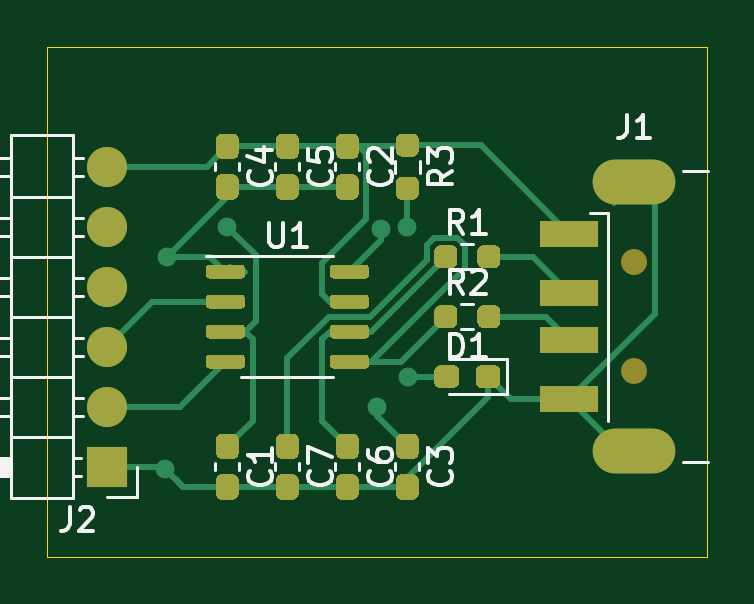
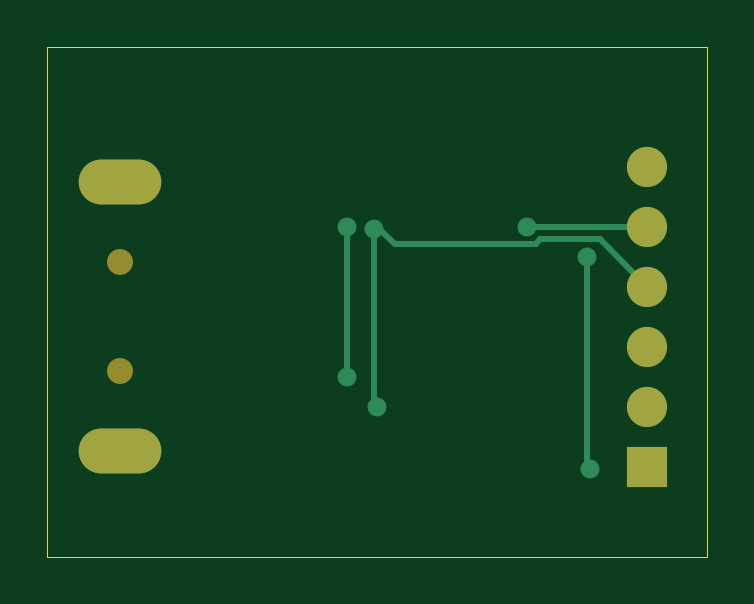
Circuit board: 9 layer files. Board 27.9 x 21.6 mm.
- bottom_copper: HT42B534USB2UART-B_Cu.gbr (2215 bytes)
- bottom_mask: HT42B534USB2UART-B_Mask.gbr (881 bytes)
- paste: HT42B534USB2UART-B_Paste.gbr (479 bytes)
- bottom_silk: HT42B534USB2UART-B_SilkS.gbr (480 bytes)
- outline: HT42B534USB2UART-Edge_Cuts.gbr (753 bytes)
- top_copper: HT42B534USB2UART-F_Cu.gbr (18366 bytes)
- top_mask: HT42B534USB2UART-F_Mask.gbr (11084 bytes)
- paste: HT42B534USB2UART-F_Paste.gbr (10699 bytes)
- top_silk: HT42B534USB2UART-F_SilkS.gbr (12458 bytes)

=== bottom_copper: HT42B534USB2UART-B_Cu.gbr ===
%TF.GenerationSoftware,KiCad,Pcbnew,(5.1.8-0-10_14)*%
%TF.CreationDate,2020-12-28T00:44:22+08:00*%
%TF.ProjectId,HT42B534USB2UART,48543432-4235-4333-9455-534232554152,rev?*%
%TF.SameCoordinates,Original*%
%TF.FileFunction,Copper,L2,Bot*%
%TF.FilePolarity,Positive*%
%FSLAX46Y46*%
G04 Gerber Fmt 4.6, Leading zero omitted, Abs format (unit mm)*
G04 Created by KiCad (PCBNEW (5.1.8-0-10_14)) date 2020-12-28 00:44:22*
%MOMM*%
%LPD*%
G01*
G04 APERTURE LIST*
%TA.AperFunction,ComponentPad*%
%ADD10O,3.500000X1.900000*%
%TD*%
%TA.AperFunction,ComponentPad*%
%ADD11O,1.700000X1.700000*%
%TD*%
%TA.AperFunction,ComponentPad*%
%ADD12R,1.700000X1.700000*%
%TD*%
%TA.AperFunction,ViaPad*%
%ADD13C,0.800000*%
%TD*%
%TA.AperFunction,Conductor*%
%ADD14C,0.250000*%
%TD*%
G04 APERTURE END LIST*
D10*
%TO.P,J1,5*%
%TO.N,GND*%
X93430000Y-95870000D03*
X93430000Y-84470000D03*
%TD*%
D11*
%TO.P,J2,6*%
%TO.N,VDD*%
X71120000Y-83820000D03*
%TO.P,J2,5*%
%TO.N,VDDA*%
X71120000Y-86360000D03*
%TO.P,J2,4*%
%TO.N,/V33O*%
X71120000Y-88900000D03*
%TO.P,J2,3*%
%TO.N,/TX*%
X71120000Y-91440000D03*
%TO.P,J2,2*%
%TO.N,/RX*%
X71120000Y-93980000D03*
D12*
%TO.P,J2,1*%
%TO.N,GND*%
X71120000Y-96520000D03*
%TD*%
D13*
%TO.N,GND*%
X73561501Y-96618499D03*
X73660000Y-87630000D03*
%TO.N,VDDA*%
X76200000Y-86360000D03*
%TO.N,/V33O*%
X82687123Y-86449505D03*
X82550000Y-93980000D03*
%TO.N,Net-(D1-Pad2)*%
X83820000Y-86360000D03*
X83832819Y-92739335D03*
%TD*%
D14*
%TO.N,GND*%
X73660000Y-87630000D02*
X73660000Y-96520000D01*
%TO.N,VDDA*%
X71120000Y-86360000D02*
X73660000Y-86360000D01*
X73660000Y-86360000D02*
X76200000Y-86360000D01*
X76200000Y-86360000D02*
X76200000Y-86360000D01*
%TO.N,/V33O*%
X73115001Y-86904999D02*
X75671997Y-86904999D01*
X71120000Y-88900000D02*
X73115001Y-86904999D01*
X75851999Y-87085001D02*
X81824999Y-87085001D01*
X75671997Y-86904999D02*
X75851999Y-87085001D01*
X81824999Y-87085001D02*
X82550000Y-86360000D01*
X82639505Y-86449505D02*
X82687123Y-86449505D01*
X82550000Y-86360000D02*
X82639505Y-86449505D01*
X82687123Y-93842877D02*
X82550000Y-93980000D01*
X82687123Y-86449505D02*
X82687123Y-93842877D01*
%TO.N,Net-(D1-Pad2)*%
X83820000Y-92726516D02*
X83832819Y-92739335D01*
X83820000Y-86360000D02*
X83820000Y-92726516D01*
%TD*%
M02*

=== bottom_mask: HT42B534USB2UART-B_Mask.gbr ===
%TF.GenerationSoftware,KiCad,Pcbnew,(5.1.8-0-10_14)*%
%TF.CreationDate,2020-12-28T00:44:22+08:00*%
%TF.ProjectId,HT42B534USB2UART,48543432-4235-4333-9455-534232554152,rev?*%
%TF.SameCoordinates,Original*%
%TF.FileFunction,Soldermask,Bot*%
%TF.FilePolarity,Negative*%
%FSLAX46Y46*%
G04 Gerber Fmt 4.6, Leading zero omitted, Abs format (unit mm)*
G04 Created by KiCad (PCBNEW (5.1.8-0-10_14)) date 2020-12-28 00:44:22*
%MOMM*%
%LPD*%
G01*
G04 APERTURE LIST*
%ADD10C,1.100000*%
%ADD11O,3.500000X1.900000*%
%ADD12O,1.700000X1.700000*%
%ADD13R,1.700000X1.700000*%
G04 APERTURE END LIST*
D10*
%TO.C,J1*%
X93430000Y-92470000D03*
X93430000Y-87870000D03*
D11*
X93430000Y-95870000D03*
X93430000Y-84470000D03*
%TD*%
D12*
%TO.C,J2*%
X71120000Y-83820000D03*
X71120000Y-86360000D03*
X71120000Y-88900000D03*
X71120000Y-91440000D03*
X71120000Y-93980000D03*
D13*
X71120000Y-96520000D03*
%TD*%
M02*

=== paste: HT42B534USB2UART-B_Paste.gbr ===
%TF.GenerationSoftware,KiCad,Pcbnew,(5.1.8-0-10_14)*%
%TF.CreationDate,2020-12-28T00:44:22+08:00*%
%TF.ProjectId,HT42B534USB2UART,48543432-4235-4333-9455-534232554152,rev?*%
%TF.SameCoordinates,Original*%
%TF.FileFunction,Paste,Bot*%
%TF.FilePolarity,Positive*%
%FSLAX46Y46*%
G04 Gerber Fmt 4.6, Leading zero omitted, Abs format (unit mm)*
G04 Created by KiCad (PCBNEW (5.1.8-0-10_14)) date 2020-12-28 00:44:22*
%MOMM*%
%LPD*%
G01*
G04 APERTURE LIST*
G04 APERTURE END LIST*
M02*

=== bottom_silk: HT42B534USB2UART-B_SilkS.gbr ===
%TF.GenerationSoftware,KiCad,Pcbnew,(5.1.8-0-10_14)*%
%TF.CreationDate,2020-12-28T00:44:22+08:00*%
%TF.ProjectId,HT42B534USB2UART,48543432-4235-4333-9455-534232554152,rev?*%
%TF.SameCoordinates,Original*%
%TF.FileFunction,Legend,Bot*%
%TF.FilePolarity,Positive*%
%FSLAX46Y46*%
G04 Gerber Fmt 4.6, Leading zero omitted, Abs format (unit mm)*
G04 Created by KiCad (PCBNEW (5.1.8-0-10_14)) date 2020-12-28 00:44:22*
%MOMM*%
%LPD*%
G01*
G04 APERTURE LIST*
G04 APERTURE END LIST*
M02*

=== outline: HT42B534USB2UART-Edge_Cuts.gbr ===
%TF.GenerationSoftware,KiCad,Pcbnew,(5.1.8-0-10_14)*%
%TF.CreationDate,2020-12-28T00:44:22+08:00*%
%TF.ProjectId,HT42B534USB2UART,48543432-4235-4333-9455-534232554152,rev?*%
%TF.SameCoordinates,Original*%
%TF.FileFunction,Profile,NP*%
%FSLAX46Y46*%
G04 Gerber Fmt 4.6, Leading zero omitted, Abs format (unit mm)*
G04 Created by KiCad (PCBNEW (5.1.8-0-10_14)) date 2020-12-28 00:44:22*
%MOMM*%
%LPD*%
G01*
G04 APERTURE LIST*
%TA.AperFunction,Profile*%
%ADD10C,0.050000*%
%TD*%
G04 APERTURE END LIST*
D10*
X68580000Y-100330000D02*
X96520000Y-100330000D01*
X68580000Y-99060000D02*
X68580000Y-100330000D01*
X68580000Y-78740000D02*
X68580000Y-99060000D01*
X96520000Y-78740000D02*
X68580000Y-78740000D01*
X96520000Y-100330000D02*
X96520000Y-78740000D01*
M02*

=== top_copper: HT42B534USB2UART-F_Cu.gbr (18366 bytes, source omitted) ===
=== top_mask: HT42B534USB2UART-F_Mask.gbr (11084 bytes, source omitted) ===
=== paste: HT42B534USB2UART-F_Paste.gbr (10699 bytes, source omitted) ===
=== top_silk: HT42B534USB2UART-F_SilkS.gbr (12458 bytes, source omitted) ===
